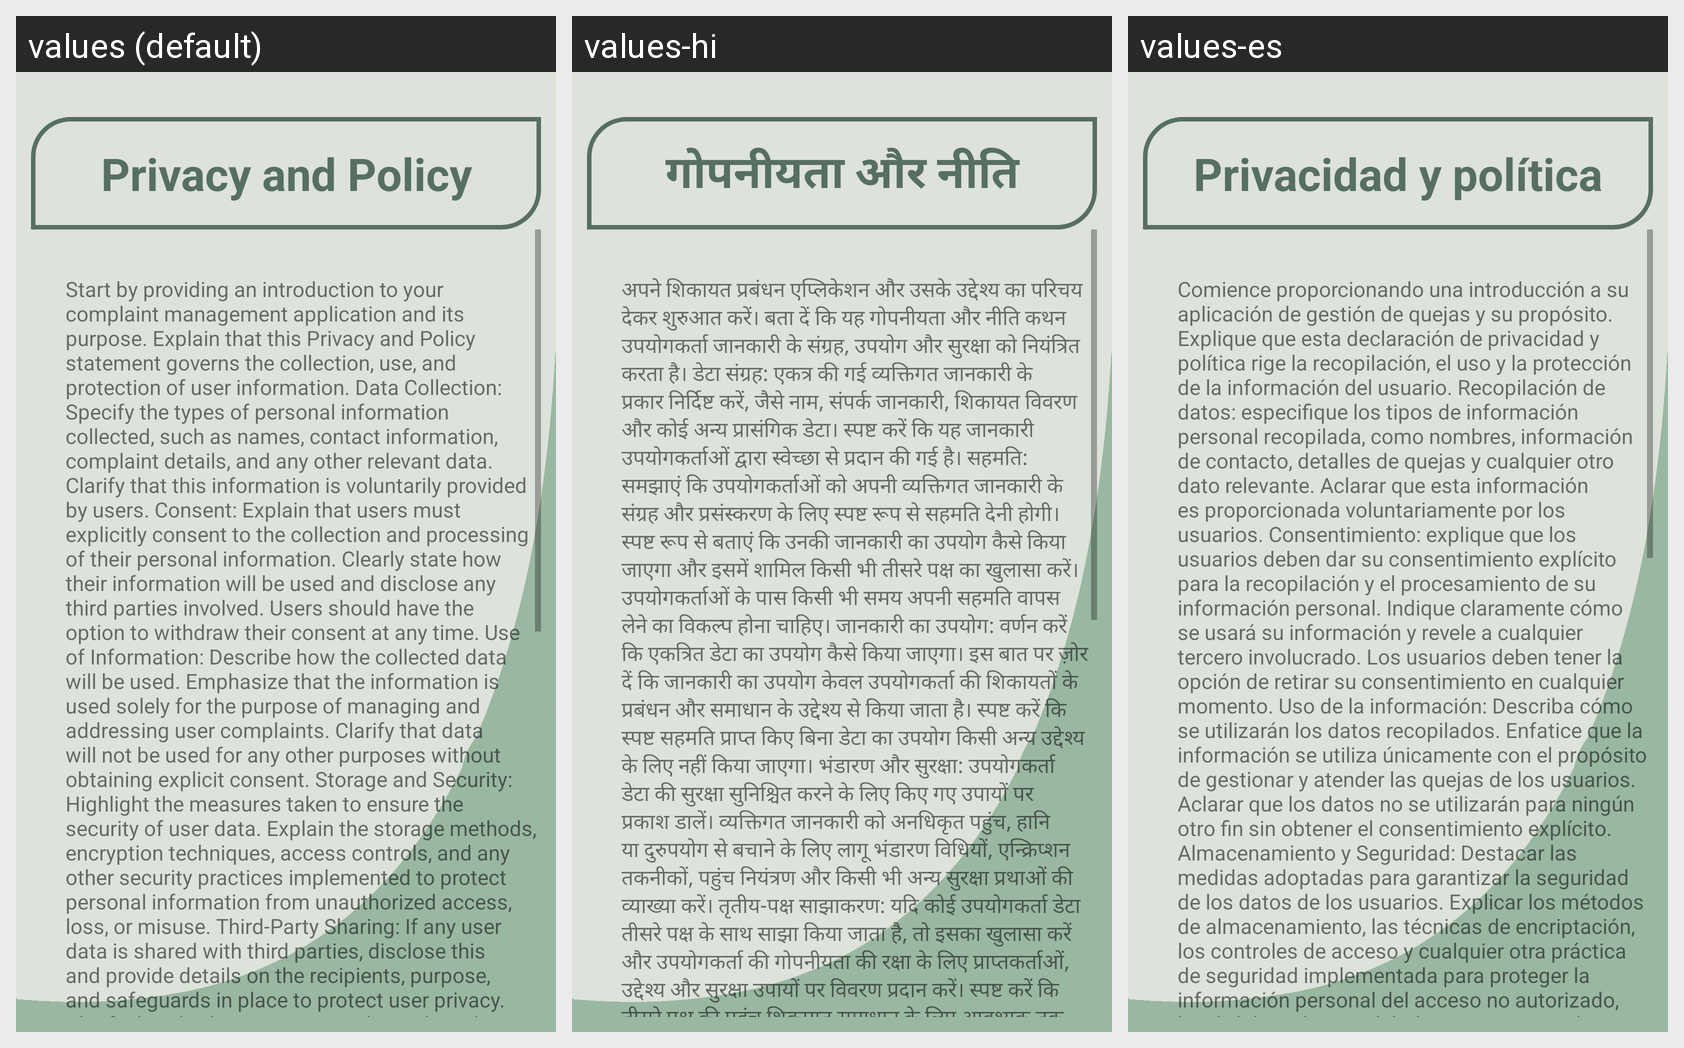

The Android screen above is rendered under several locales of the same app. Produce the string resources it draws, with the default and per-locale values.
Android screen res/layout/activity_privacy.xml rendered under 3 locales, left to right: values (default), values-hi, values-es. Device: Nexus 5 (rendered at 1080×1920; each locale shown at half size, 540×960, under a caption strip naming it); theme Theme.FaultVerse.
Strings drawn on this screen, with the default value and each locale's value (text and hints the layout hard-codes, and strings that could not be matched under every locale, appear in the picture but are not listed):

privacy_and_policy
  values: Privacy and Policy
  values-hi: गोपनीयता और नीति
  values-es: Privacidad y política

start_by_providing_an_introduction_to_your_complaint_management_application_and_its_purpose_explain_that_this_privacy_and_policy_statement_governs_the_collection_use_and_protection_of_user_information_data_collection_specify_the_types_of_personal_information_collected_such_as_names_contact_information_complaint_details_and_any_other_relevant_data_clarify_that_this_information_is_voluntarily_provided_by_users_consent_explain_that_users_must_explicitly_consent_to_the_collection_and_processing_of_their_personal_information_clearly_state_how_their_information_will_be_used_and_disclose_any_third_parties_involved_users_should_have_the_option_to_withdraw_their_consent_at_any_time_use_of_information_describe_how_the_collected_data_will_be_used_emphasize_that_the_information_is_used_solely_for_the_purpose_of_managing_and_addressing_user_complaints_clarify_that_data_will_not_be_used_for_any_other_purposes_without_obtaining_explicit_consent_storage_and_security_highlight_the_measures_taken_to_ensure_the_security_of_user_data_explain_the_storage_methods_encryption_techniques_access_controls_and_any_other_security_practices_implemented_to_protect_personal_information_from_unauthorized_access_loss_or_misuse_third_party_sharing_if_any_user_data_is_shared_with_third_parties_disclose_this_and_provide_details_on_the_recipients_purpose_and_safeguards_in_place_to_protect_user_privacy_clarify_that_third_party_access_is_limited_to_what_is_necessary_for_complaint_resolution_and_that_all_parties_adhere_to_data_protection_regulations_data_retention_specify_how_long_user_data_will_be_retained_explain_the_criteria_used_to_determine_the_retention_period_ensuring_it_aligns_with_the_purpose_for_which_the_data_was_collected_once_the_data_is_no_longer_needed_clarify_that_it_will_be_securely_deleted_or_anonymized_user_rights_inform_users_about_their_rights_regarding_their_personal_data_include_rights_such_as_the_right_to_access_correct_delete_restrict_processing_and_data_portability_explain_the_process_for_users_to_exercise_these_rights_including_contact_information_for_submitting_requests_cookies_and_tracking_if_your_application_uses_cookies_or_similar_tracking_technologies_explain_their_purpose_the_information_collected_and_how_users_can_manage_their_preferences_legal_compliance_state_that_your_complaint_management_application_complies_with_relevant_data_protection_laws_and_regulations_such_as_gdpr_or_ccpa_provide_contact_information_for_any_data_protection_or_privacy_inquiries_policy_updates_state_that_the_privacy_policy_may_be_updated_periodically_notify_users_about_significant_changes_and_indicate_the_effective_date_of_the_policy_encourage_users_to_review_the_policy_periodically_for_any_updates_contact_information_provide_contact_details_including_an_email_address_or_a_dedicated_contact_form_for_users_to_reach_out_with_privacy_related_concerns_or_inquiries
  values: Start by providing an introduction to your complaint management application and its purpose. Explain that this Privacy and Policy statement governs the collection, use, and protection of user information. Data Collection: Specify the types of personal information collected, such as names, contact information, complaint details, and any other relevant data. Clarify that this information is …[clipped]
  values-hi: अपने शिकायत प्रबंधन एप्लिकेशन और उसके उद्देश्य का परिचय देकर शुरुआत करें। बता दें कि यह गोपनीयता और नीति कथन उपयोगकर्ता जानकारी के संग्रह, उपयोग और सुरक्षा को नियंत्रित करता है। डेटा संग्रह: एकत्र की गई व्यक्तिगत जानकारी के प्रकार निर्दिष्ट करें, जैसे नाम, संपर्क जानकारी, शिकायत विवरण और कोई अन्य प्रासंगिक डेटा। स्पष्ट करें कि यह जानकारी उपयोगकर्ताओं द्वारा स्वेच्छा से प्रदान की गई है। सहमति: …[clipped]
  values-es: Comience proporcionando una introducción a su aplicación de gestión de quejas y su propósito. Explique que esta declaración de privacidad y política rige la recopilación, el uso y la protección de la información del usuario. Recopilación de datos: especifique los tipos de información personal recopilada, como nombres, información de contacto, detalles de quejas y cualquier otro dato relevante. …[clipped]
